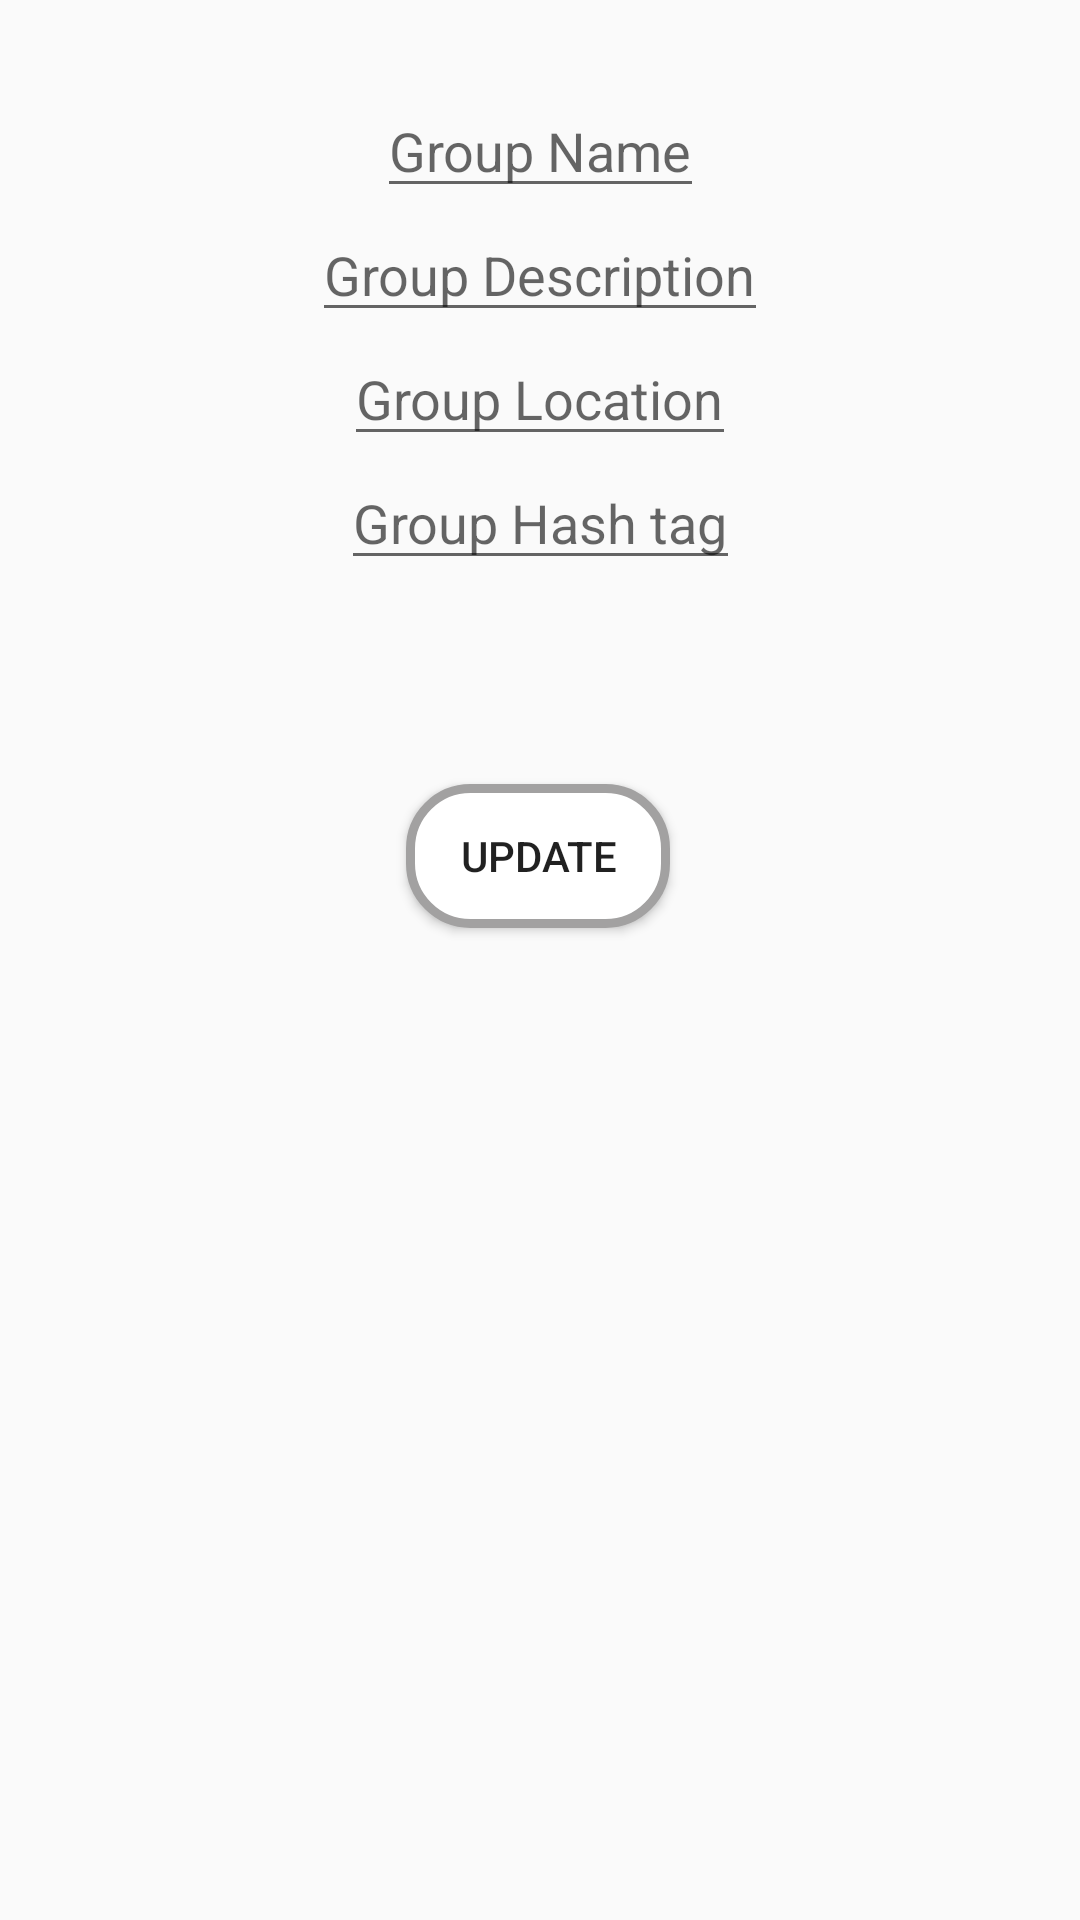

Layout XML and referenced resources for this Android screen:
<!-- AndroidManifest.xml: application theme AppTheme -->
<!-- res/layout/activity_edit_group.xml -->
<?xml version="1.0" encoding="utf-8"?>
<androidx.constraintlayout.widget.ConstraintLayout xmlns:android="http://schemas.android.com/apk/res/android"
    xmlns:app="http://schemas.android.com/apk/res-auto"
    xmlns:tools="http://schemas.android.com/tools"
    android:layout_width="match_parent"
    android:layout_height="match_parent"
    tools:context=".editGroup">

    <EditText
        android:id="@+id/editGroupName"
        android:layout_width="wrap_content"
        android:layout_height="wrap_content"
        android:layout_marginTop="28dp"
        android:hint="Group Name"
        app:layout_constraintEnd_toEndOf="parent"
        app:layout_constraintStart_toStartOf="parent"
        app:layout_constraintTop_toTopOf="parent" />

    <EditText
        android:id="@+id/editGroupDesc"
        android:layout_width="wrap_content"
        android:layout_height="wrap_content"
        android:hint="Group Description"
        app:layout_constraintEnd_toEndOf="parent"
        app:layout_constraintStart_toStartOf="parent"
        app:layout_constraintTop_toBottomOf="@+id/editGroupName" />

    <EditText
        android:id="@+id/editGroupLocation"
        android:layout_width="wrap_content"
        android:layout_height="wrap_content"
        android:hint="Group Location"
        app:layout_constraintEnd_toEndOf="parent"
        app:layout_constraintStart_toStartOf="parent"
        app:layout_constraintTop_toBottomOf="@+id/editGroupDesc" />

    <EditText
        android:id="@+id/editGroupInterest"
        android:layout_width="wrap_content"
        android:layout_height="wrap_content"
        android:hint="Group Hash tag"
        app:layout_constraintEnd_toEndOf="parent"
        app:layout_constraintStart_toStartOf="parent"
        app:layout_constraintTop_toBottomOf="@+id/editGroupLocation" />

    <Button
        android:id="@+id/btnEditGroup"
        android:layout_width="wrap_content"
        android:layout_height="wrap_content"
        android:layout_marginTop="68dp"
        android:text="update"
        android:background="@drawable/textarea_margin"
        app:layout_constraintBottom_toBottomOf="parent"
        app:layout_constraintEnd_toEndOf="parent"
        app:layout_constraintHorizontal_bias="0.498"
        app:layout_constraintStart_toStartOf="parent"
        app:layout_constraintTop_toBottomOf="@+id/editGroupInterest"
        app:layout_constraintVertical_bias="0.0" />
</androidx.constraintlayout.widget.ConstraintLayout>
<!-- resources referenced by this layout -->
<resources>
  <!-- drawable textarea_margin (drawable) -->
  <?xml version="1.0" encoding="utf-8"?>
  <shape xmlns:android="http://schemas.android.com/apk/res/android" android:layout_width="match_parent"
      android:layout_height="match_parent">
      <solid android:color="#FFFFFF" />
      
      <stroke
          android:width="3dp"
          android:color="#A2A1A1"  />
      
      <corners android:radius="20dp" />
  </shape>
  <style name="AppTheme" parent="Theme.AppCompat.Light.DarkActionBar">
          
          <item name="colorPrimary">#929FEB</item>
          <item name="colorPrimaryDark">#7789C7</item>
          <item name="colorAccent">@color/colorAccent</item>
  
      </style>
  <color name="colorAccent">#D81B60</color>
</resources>
